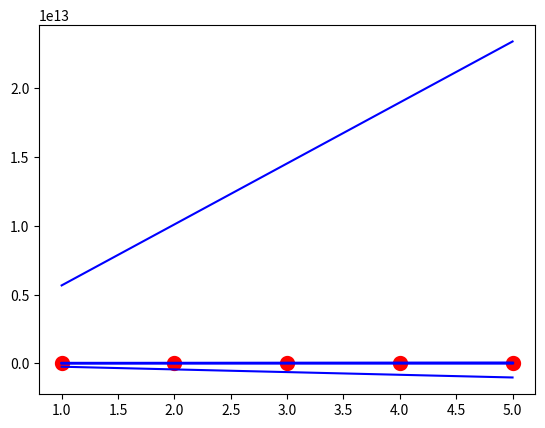

Recreate this plot in Python.
import numpy as np
import matplotlib.pyplot as plt


def grad(x,y):
    m_curr=b_curr=0
    iterations=10
    N=len(x)
    plt.scatter(x,y,color='red',marker='o',linewidths=5)
    learning_rate=0.01
    for i in range(iterations):
        yp=m_curr*x+b_curr
        plt.plot(x,yp,color='blue')
        cost=sum((y-yp)**2)*(1/N)
        dm=(2/N)* sum(x*(y-yp))
        db=(2/N)* sum((y-yp))

        m_curr=m_curr - learning_rate + dm
        b_curr=b_curr - learning_rate + db

        print("m {}, b {},cost {} iteration {}".format(m_curr,b_curr,cost,i))

    pass

x=np.array([1,2,3,4,5])
y=np.array([6,7,9,11,15])

grad(x,y)
plt.show()
